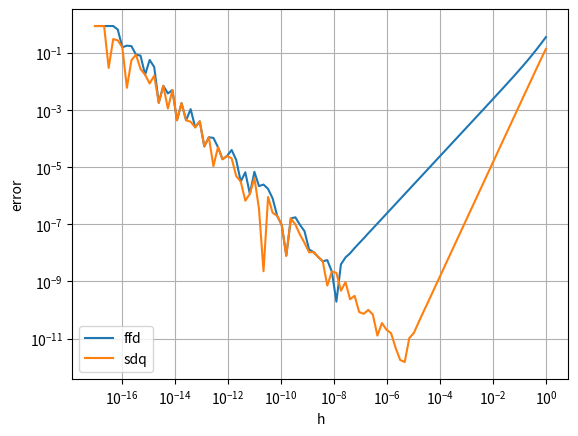

This figure's Python source:
# Numerical differentiation error test.
# 
# Finite Forward Difference (FFD) and Symmetric Differential Quotient (SDQ)
# errors magnitude are compared for a known function on a fixed point x0.
# 
# The test also shows that, after a certain threshold, both the methods are 
# heavily affected by numerical cancellation.
# 
# Note that the SDQ method produces smaller errors.

import numpy as np
import matplotlib.pyplot as plt

a = 0.5
ddx = np.cos(a)
# Get 100 numbers between 10^-17 and 10^0 evenly spaced on a log scale.
hh = np.logspace(-17, 0, 100, endpoint=True)
ffd = []
sdq = []
ffd_err = []
sdq_err = []
for h in hh:
    val = (np.sin(a+h)-np.sin(a))/h
    ffd.append(val)
    ffd_err.append(abs(ddx - val))
    val = (np.sin(a+h)-np.sin(a-h))/(2*h)
    sdq.append(val)
    sdq_err.append(abs(ddx - val))
# Print a tabular form of the results
print('ddx = {}'.format(ddx))
print('| h                     | FFD         | Err         | SDQ         | Err')
for h,a,b,c,d in zip(hh,ffd, ffd_err, sdq, sdq_err):
    print('| {:.19f} | {:.9f} | {:.9f} | {:.9f} | {:.9f}'.format(h,a,b,c,d))
# Plot the graph
plt.loglog(hh, ffd_err)
plt.loglog(hh, sdq_err)
plt.grid(True)
plt.xlabel('h')
plt.ylabel('error')
plt.legend(['ffd','sdq'])
plt.show()
